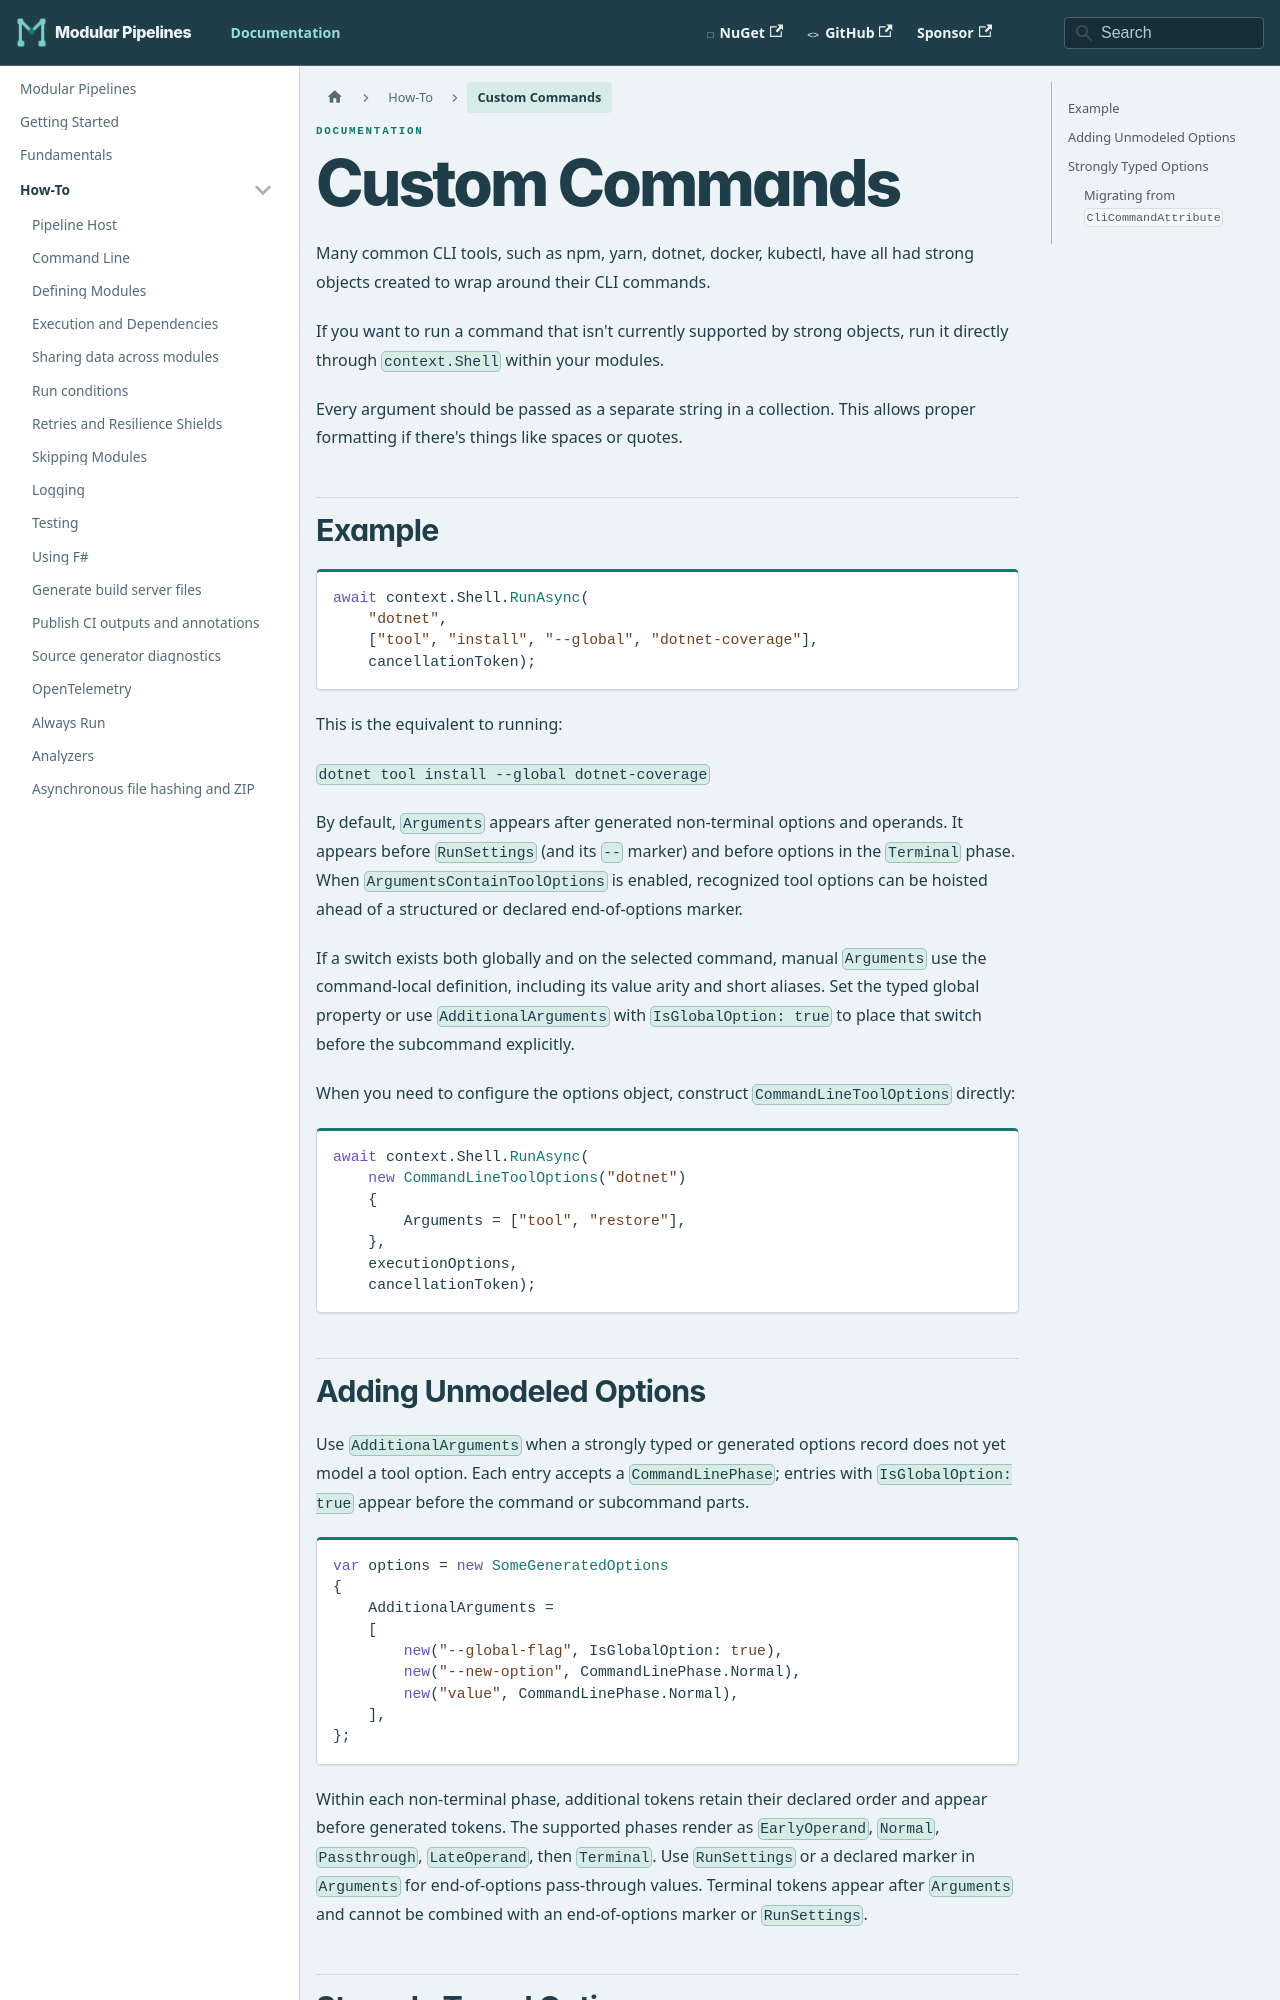

repository: thomhurst/ModularPipelines · page: docs/how-to/custom-commands/index.html · generator: docusaurus

---
title: Custom Commands
---

# Custom Commands
Many common CLI tools, such as npm, yarn, dotnet, docker, kubectl, have all had strong objects created to wrap around their CLI commands.

If you want to run a command that isn't currently supported by strong objects, run it directly through `context.Shell` within your modules.

Every argument should be passed as a separate string in a collection. This allows proper formatting if there's things like spaces or quotes.

## Example

```csharp
await context.Shell.RunAsync(
    "dotnet",
    ["tool", "install", "--global", "dotnet-coverage"],
    cancellationToken);
```

This is the equivalent to running:

`dotnet tool install --global dotnet-coverage`

By default, `Arguments` appears after generated non-terminal options and operands. It
appears before `RunSettings` (and its `--` marker) and before options in the `Terminal`
phase. When `ArgumentsContainToolOptions` is enabled, recognized tool options can be
hoisted ahead of a structured or declared end-of-options marker.

If a switch exists both globally and on the selected command, manual `Arguments`
use the command-local definition, including its value arity and short aliases.
Set the typed global property or use `AdditionalArguments` with `IsGlobalOption: true`
to place that switch before the subcommand explicitly.

When you need to configure the options object, construct `CommandLineToolOptions`
directly:

```csharp
await context.Shell.RunAsync(
    new CommandLineToolOptions("dotnet")
    {
        Arguments = ["tool", "restore"],
    },
    executionOptions,
    cancellationToken);
```
